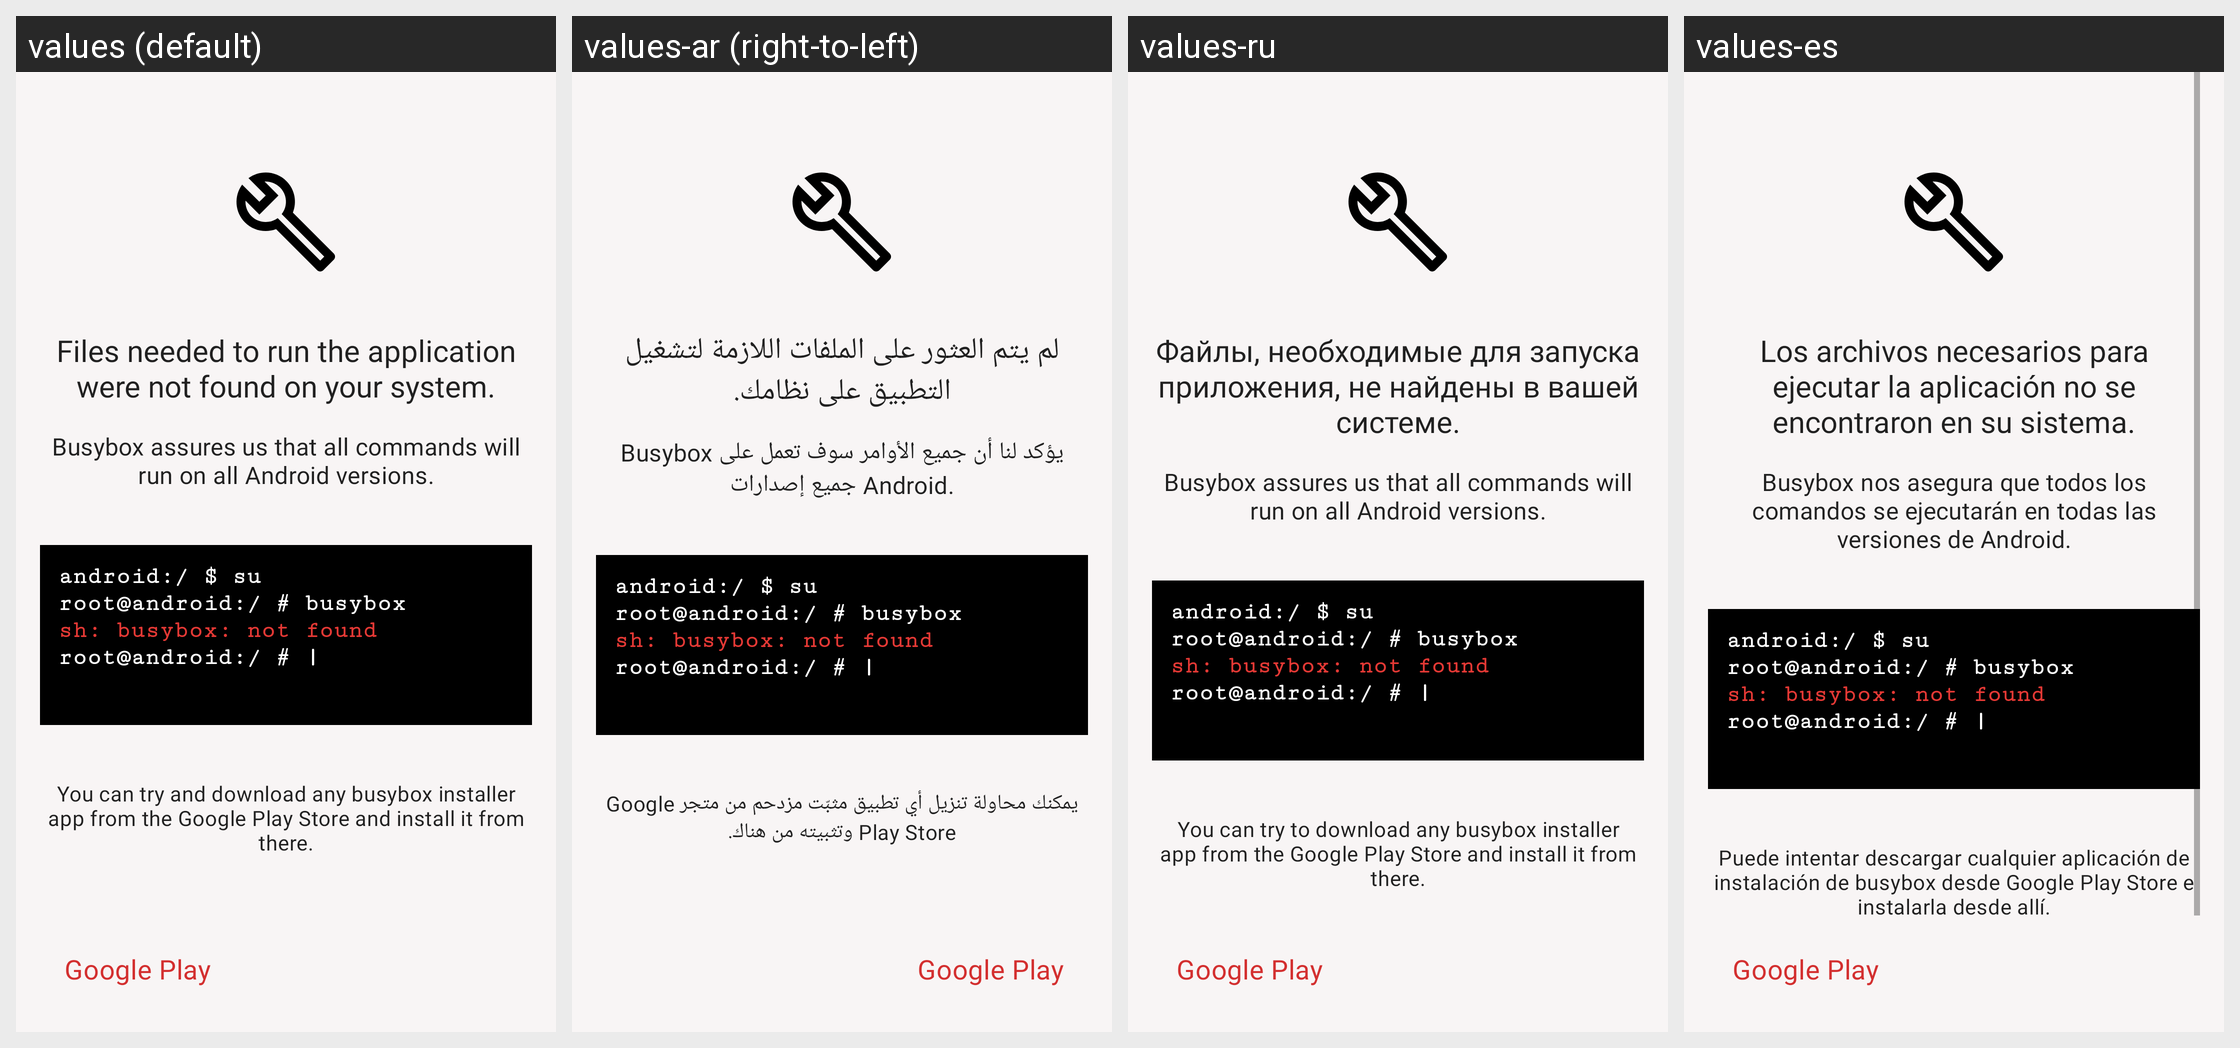

Here is an Android app screen in its default locale and in the app's own translations. Write out the translated-string differences for the strings that appear on this screen.
Android screen res/layout/activity_busybox_installer.xml rendered under 4 locales, left to right: values (default), values-ar (right-to-left), values-ru, values-es. Device: Nexus 5 (rendered at 1080×1920; each locale shown at half size, 540×960, under a caption strip naming it); theme AppTheme.
Other locales in the repository, not shown: values-de, values-fr, values-hi, values-in, values-it, values-pt, values-tr, values-zh.
Strings drawn on this screen, with the default value and each locale's value (text and hints the layout hard-codes, and strings that could not be matched under every locale, appear in the picture but are not listed):

busybox_install_headline
  values: Files needed to run the application were not found on your system.
  values-ar: لم يتم العثور على الملفات اللازمة لتشغيل التطبيق على نظامك.
  values-ru: Файлы, необходимые для запуска приложения, не найдены в вашей системе.
  values-es: Los archivos necesarios para ejecutar la aplicación no se encontraron en su sistema.

busybox_install_subtitle
  values: Busybox assures us that all commands will run on all Android versions.
  values-ar: Busybox يؤكد لنا أن جميع الأوامر سوف تعمل على جميع إصدارات Android.
  values-ru: Busybox assures us that all commands will run on all Android versions.
  values-es: Busybox nos asegura que todos los comandos se ejecutarán en todas las versiones de Android.

busybox_install_hint
  values: You can try and download any busybox installer app from the Google Play Store and install it from there.
  values-ar: يمكنك محاولة تنزيل أي تطبيق مثبّت مزدحم من متجر Google Play Store وتثبيته من هناك.
  values-ru: You can try to download any busybox installer app from the Google Play Store and install it from there.
  values-es: Puede intentar descargar cualquier aplicación de instalación de busybox desde Google Play Store e instalarla desde allí.
